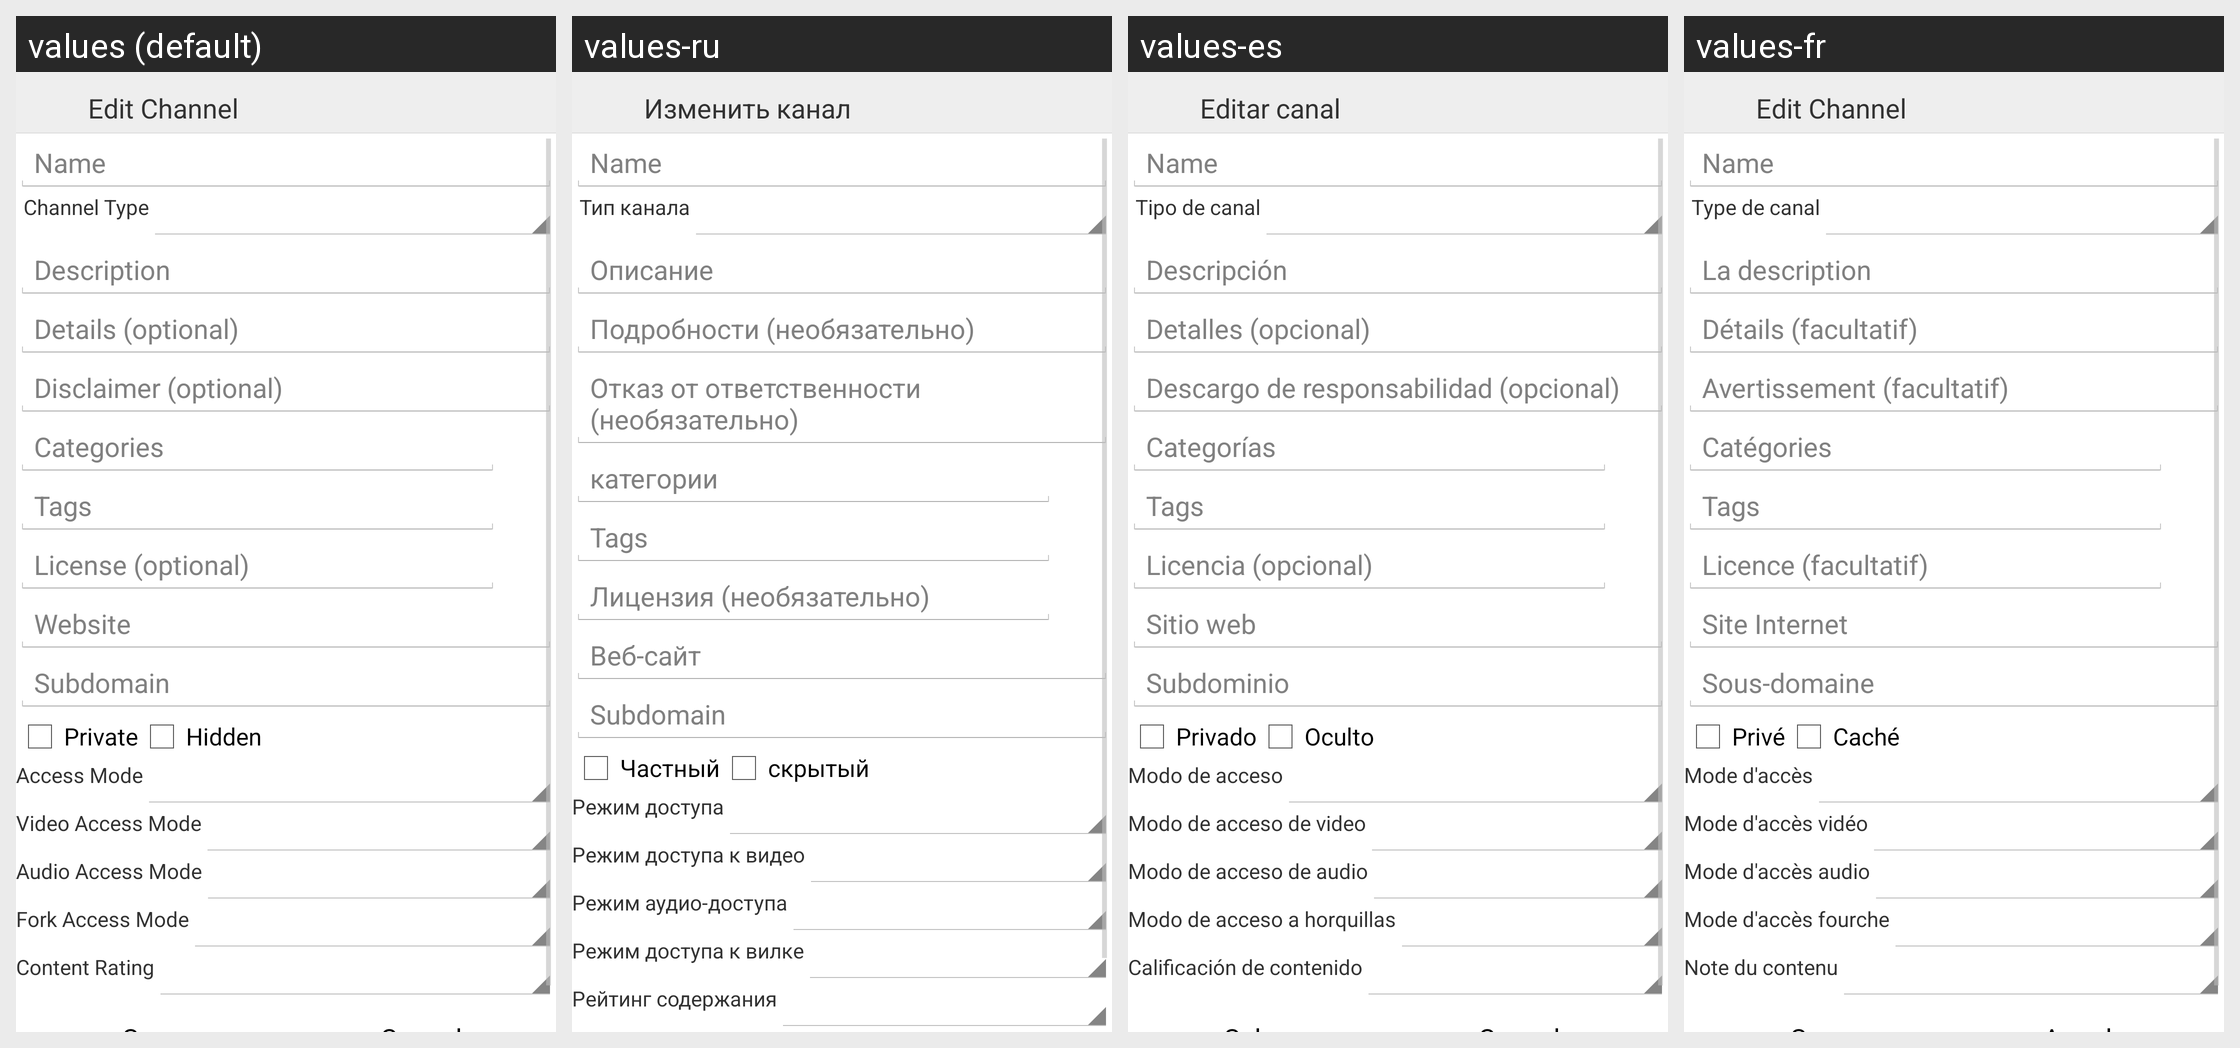

The same Android screen rendered under several of its app's locales, left to right. List the strings drawn on it with the default value and each locale's translation.
Android screen res/layout/activity_edit_channel.xml rendered under 4 locales, left to right: values (default), values-ru, values-es, values-fr. Device: Nexus 5 (rendered at 1080×1920; each locale shown at half size, 540×960, under a caption strip naming it); theme AppTheme.
Other locales in the repository, not shown: values-de.
Strings drawn on this screen, with the default value and each locale's value (text and hints the layout hard-codes, and strings that could not be matched under every locale, appear in the picture but are not listed):

editChannel
  values: Edit Channel
  values-ru: Изменить канал
  values-es: Editar canal
  values-fr: Edit Channel  [not translated; the default value is used]

channelType
  values: Channel Type
  values-ru: Тип канала
  values-es: Tipo de canal
  values-fr: Type de canal

description
  values: Description
  values-ru: Описание
  values-es: Descripción
  values-fr: La description

details
  values: Details (optional)
  values-ru: Подробности (необязательно)
  values-es: Detalles (opcional)
  values-fr: Détails (facultatif)

disclaimer
  values: Disclaimer (optional)
  values-ru: Отказ от ответственности (необязательно)
  values-es: Descargo de responsabilidad (opcional)
  values-fr: Avertissement (facultatif)

categoires
  values: Categories
  values-ru: категории
  values-es: Categorías
  values-fr: Catégories

license
  values: License (optional)
  values-ru: Лицензия (необязательно)
  values-es: Licencia (opcional)
  values-fr: Licence (facultatif)

website
  values: Website
  values-ru: Веб-сайт
  values-es: Sitio web
  values-fr: Site Internet

subdomain
  values: Subdomain
  values-ru: Subdomain  [not translated; the default value is used]
  values-es: Subdominio
  values-fr: Sous-domaine

aPrivate
  values: Private
  values-ru: Частный
  values-es: Privado
  values-fr: Privé

hidden
  values: Hidden
  values-ru: скрытый
  values-es: Oculto
  values-fr: Caché

accessMode
  values: Access Mode
  values-ru: Режим доступа
  values-es: Modo de acceso
  values-fr: Mode d'accès

videoAccessMode
  values: Video Access Mode
  values-ru: Режим доступа к видео
  values-es: Modo de acceso de video
  values-fr: Mode d'accès vidéo

audioAccessMode
  values: Audio Access Mode
  values-ru: Режим аудио-доступа
  values-es: Modo de acceso de audio
  values-fr: Mode d'accès audio

forkAccessMode
  values: Fork Access Mode
  values-ru: Режим доступа к вилке
  values-es: Modo de acceso a horquillas
  values-fr: Mode d'accès fourche

contentRating
  values: Content Rating
  values-ru: Рейтинг содержания
  values-es: Calificación de contenido
  values-fr: Note du contenu
